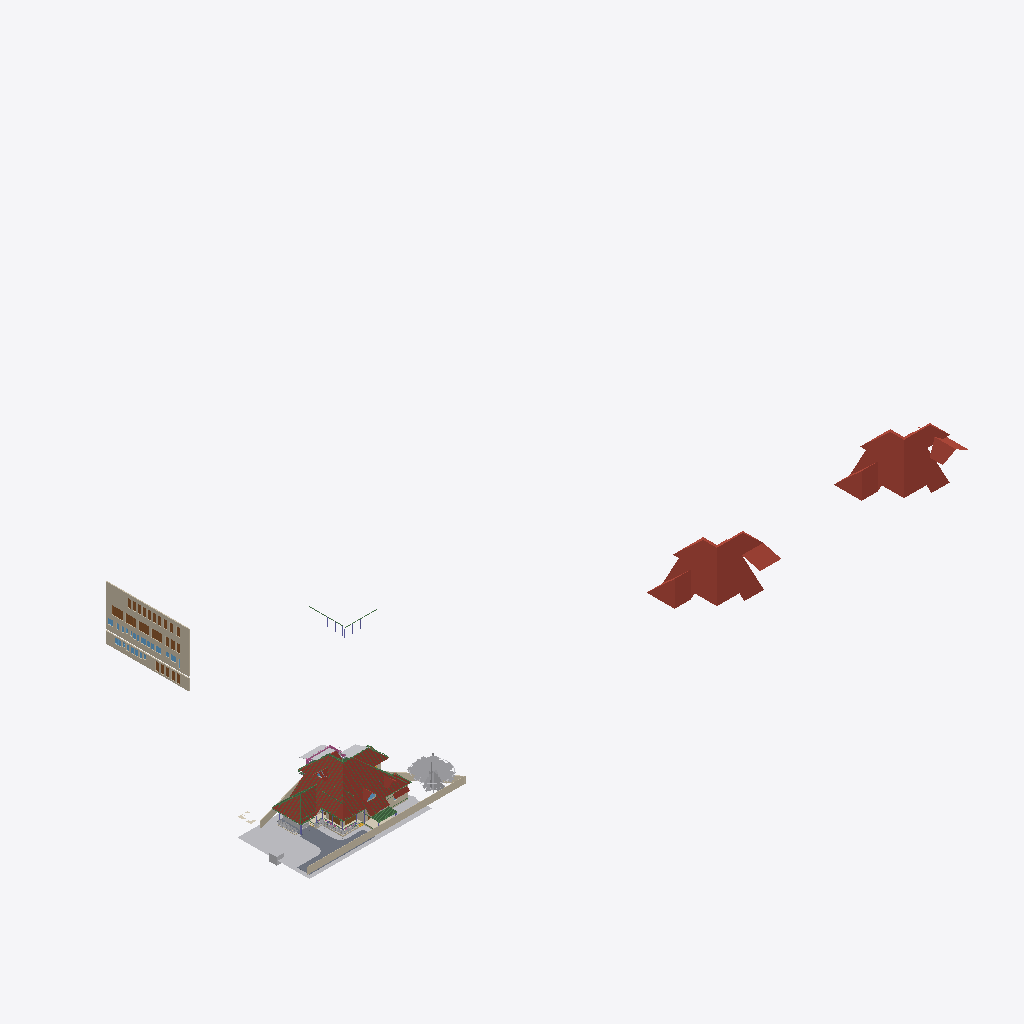
Isometric view of an IFC building model (IFC-SPF (STEP), schema IFC4X3, length unit metre), seen from the south-west, elements coloured by IFC class (only those large enough to see are counted): 9 walls (beige), 8 roofs (red-brown), 7 doors (brown), 5 other elements (light grey), 4 beams (green), 3 coverings (cream), 2 slabs (grey), 1 railing (pink), 1 window (light blue).
Extent 181.1 m × 72.3 m × 46.9 m (x, y, z). Storeys (15): 00 at 0.00 m; GF at 0.00 m; FF at 0.00 m; GFLintel at 0.00 m; SF at 0.00 m; AC at 0.00 m; Plumbing at 0.00 m; FFLintel at 0.00 m; Footing at 0.00 m; Verandah at 0.00 m; GFWall at 0.00 m; schedule at 0.00 m; Electrical at 0.00 m; Tile at 0.00 m; Roof at 0.00 m. Elements (1666): 339 IfcBeam, 282 IfcWall, 155 IfcSwitchingDevice, 144 IfcColumn, 73 IfcPipeSegment, 64 IfcCableCarrierSegment, 61 IfcCovering, 54 IfcOutlet, 53 IfcSystemFurnitureElement, 46 IfcWindow, 45 IfcDoor, 40 IfcElectricDistributionBoard.

HEADER;
FILE_DESCRIPTION(('ViewDefinition[DesignTransferView]'),'2;1');
FILE_NAME('AnilIFC.ifc','2026-11-18T13:12:38+05:30',('Arunarchitect','arunmr801@gmail.com'),('',''),'IfcOpenShell 0.9.0.post1','Bonsai 0.9.0-post1','Nobody');
FILE_SCHEMA(('IFC4X3'));
ENDSEC;
DATA;
#1=IFCPROJECT('0$WNUybvfAYORhaB4XNFsz',$,'My Project',$,$,$,$,(#14,#26),#9);
#30=IFCSITE('3M0IN1zgbAER3qQbvbHEyN',$,'My Site',$,$,#21593,$,$,$,(8,54,4,100000),(76,36,50,800000),$,$,$);
#2446=IFCSITE('1Q_c7uVcTCngKTLSlSECoW',$,'Site',$,$,#21603,#2459,$,$,$,$,$,$,$);
#36=IFCBUILDING('1$IA7hdqP7iPKszbJPMQXv',$,'AnilBuilding',$,$,#21598,$,$,$,$,$,$);
#42=IFCBUILDINGSTOREY('2kIwN_l2HEff17hxWulS$t',$,'00',$,$,#21448,$,$,$,$);
#96=IFCBUILDINGSTOREY('1ytHU9NMr9xuhR6nOuParS',$,'GF',$,$,#460354,$,$,$,$);
#113=IFCBUILDINGSTOREY('02Wk4pOKz6S8OjqfsSxw3f',$,'FF',$,$,#459349,$,$,$,$);
#12120=IFCBUILDINGSTOREY('30jjxh13H5ZfRPWBSBUv3P',$,'GFLintel',$,$,#461594,$,$,$,$);
#63201=IFCBUILDINGSTOREY('29$z2S3$n8RvRPKj7iW$sZ',$,'SF',$,$,#461969,$,$,$,$);
#254164=IFCBUILDINGSTOREY('0hSkQ7R7j6iwbn$mabHG_z',$,'AC',$,$,#254180,$,$,$,$);
#254475=IFCBUILDINGSTOREY('17e8_SOoX1N969VhM7p27j',$,'Plumbing',$,$,#254491,$,$,$,$);
#276300=IFCBUILDINGSTOREY('2Qmj$XeZb8nw_ZcmXcYRB7',$,'FFLintel',$,$,#460179,$,$,$,$);
#292157=IFCBUILDINGSTOREY('1BrinBLvn9VPZ2DwTGsjMK',$,'Footing',$,$,#292173,$,$,$,$);
#293765=IFCBUILDINGSTOREY('3pVexKP5P8iukW5Nd8aFrc',$,'Verandah',$,$,#293781,$,$,$,$);
#297723=IFCBUILDINGSTOREY('2pr7wGpJ56cP6TafPwDVS2',$,'GFWall',$,$,#297739,$,$,$,$);
#310266=IFCBUILDINGSTOREY('1nR_hxgln2egxOZBXRaUnL',$,'schedule',$,$,#310282,$,$,$,$);
#316611=IFCBUILDINGSTOREY('2LRAlnEnr8vBpshAssS5bz',$,'Electrical',$,$,#458004,$,$,$,$);
#490008=IFCBUILDINGSTOREY('18LIqc87r4RgHy8XCe$fxI',$,'Tile',$,$,#490024,$,$,$,$);
#507568=IFCBUILDINGSTOREY('0rB4EmGqPEVO4dCxsDspkJ',$,'Roof',$,$,#507584,$,$,$,$);
#462920=IFCROOF('2Tjj_7cFLFyv$3LNVdAEM$',$,'Roof Bottom',$,$,#463204,#462921,$,.HIP_ROOF.);
#462976=IFCROOF('0tWxjyjizBPQ3r3QD9270W',$,'Roof Bottom',$,$,#463214,#462977,$,.HIP_ROOF.);
#344587=IFCROOF('2lGNaZxsb6Zg3D5Edc6f0Q',$,'Roof Bottom',$,$,#523856,#344588,$,.GABLE_ROOF.);
#360826=IFCWALL('3V4ieuhXr2VRmVHl5ZVKBQ',$,'Wall',$,$,#362714,#360832,$,$);
#499238=IFCGEOGRAPHICELEMENT('12mApQBo19_wdFixegYvpq',$,'Lawn',$,$,#499250,#499239,$,.TERRAIN.);
#362959=IFCWALL('2BUCJYqq57mAf3nwPd615g',$,'Wall',$,$,#363151,#362971,$,$);
#102656=IFCSLAB('0PC2wOFKfA58MASSpvqWe1',$,'Slab',$,$,#460829,#102677,$,$);
#76381=IFCGEOGRAPHICELEMENT('2pfiLi3vv79x_8U6RE3CYp',$,'GeographicElement',$,$,#76413,#76449,$,$);
#15105=IFCWALL('2$tbsWQJT3PftHdFdSZRzF',$,'Wall',$,$,#299408,#15116,$,$);
#499104=IFCWALL('2qt_9d94r73eSFhcRRrp2G',$,'Wall',$,$,#499174,#499124,$,$);
#74869=IFCGEOGRAPHICELEMENT('3qyTpdBrLCaxCPBVEhKmZp',$,'GeographicElement',$,$,#76320,#74901,$,$);
#14884=IFCWALL('0MuvIxI8bFFxmzWw1hEsL7',$,'Wall',$,$,#70633,#14890,$,$);
#14987=IFCWALL('3QvJTaeo13jR4q00Btfvpq',$,'Wall',$,$,#70690,#14998,$,$);
#245824=IFCEARTHWORKSCUT('3BB3EOeNDBbh3wKPIfxmm_',$,'test',$,$,#245839,#245834,$,.BASE_EXCAVATION.);
#604=IFCWALL('0vQHFjq6DDjRfeuf4$xxQH',$,'Wall',$,$,#434508,#615,$,$);
#277722=IFCCOVERING('2qKwhCDGX0KgYMPSj_J_bq',$,'Covering.001',$,$,#460919,#277738,$,$);
#9759=IFCVEHICLE('1oADfEVWn0tPCUY0EM8eBG',$,'Vehicle',$,$,#44509,#9791,$,$);
#277772=IFCCOVERING('3MYM6S3Jf0_O8wl3_PMk7D',$,'Covering.001',$,$,#460924,#277788,$,$);
#311719=IFCDOOR('3NIientTrEwxZNK_5gv63$',$,'Door',$,$,#362809,#349499,'17',$,$,$,$,$);
#13272=IFCROOF('1fNnHheW1DS9OM80bg67kK',$,'Roof',$,$,#461014,#13283,$,$);
#72542=IFCRAILING('3bKjReW_fEWf_wKXOUQaxn',$,'Railing',$,'FRAMELESS_PANEL',#460174,#72548,$,.USERDEFINED.);
#97782=IFCSLAB('2H_RNqbb95NBqUBEz4KwU3',$,'Slab',$,$,#498378,#97803,$,$);
#311501=IFCDOOR('3BVltHfG56uedHNHjWxg9Z',$,'Door',$,$,#362804,#349441,'16',$,$,$,$,$);
#311697=IFCDOOR('3_Bfj7u_j3kQ2MuxMSBf7n',$,'Door',$,$,#456670,#349470,'15',$,$,$,$,$);
#349062=IFCDOOR('1d_L1XbOr2$RhBVbr3PGz$',$,'Door',$,$,#362794,#349247,'14',$,$,$,$,$);
#516055=IFCROOF('3SjGvGuXj5oewzCK1uMyhQ',$,'Roof',$,$,#516141,#516085,$,.GABLE_ROOF.);
#64968=IFCROOF('00wtA$4sbDYBbQXDkcAZ8_',$,'Roof',$,$,#502277,#64974,$,.GABLE_ROOF.);
#14820=IFCROOF('1EEDnyg619iApgvq3uLgim',$,'Roof',$,$,#502282,#14833,$,.GABLE_ROOF.);
#299=IFCWALL('3YOHcsAdT3PO$57Bo2wlO0',$,'Wall',$,$,#297765,#310,$,$);
#345601=IFCDOOR('1iZkmp$6H4KOx_6AYWPvEY',$,'Door',$,$,#346910,#364572,$,$,$,$,$,$);
#345679=IFCDOOR('2bedH1PezAq81aXx68$$D5',$,'Door',$,$,#346937,#463126,$,$,$,$,$,$);
#435367=IFCCOVERING('1zMDy9b99F78g0pPFmqkhi',$,'Covering',$,$,#461219,#435366,$,$);
#505858=IFCBEAM('3ke9NGfg54qu772t8HO$Yh',$,'Beam',$,$,#524909,#505877,$,$);
#429944=IFCROOF('0iyr8ncpXFdA82rxM5yleo',$,'Roof Bottom',$,$,#502287,#429950,$,.GABLE_ROOF.);
#311385=IFCDOOR('27YVPoIOr1Nh8Z0RjcMAFi',$,'Door',$,$,#362784,#359192,'12',2.25,1.0,$,$,$);
#363304=IFCWINDOW('0PjmC9yYvBmgW_fG3M64lR',$,'Window',$,$,#364393,#363317,'42',$,$,$,$,$);
#502783=IFCBEAM('0jMQYfkAfBJApgor08NyfB',$,'Beam',$,$,#504983,#502782,$,$);
#506412=IFCBEAM('35GEmGPT13agwN5n8q2uBw',$,'Beam',$,$,#524919,#506431,$,$);
#268=IFCWALL('2RgLl6fRz15frDI_PC4t9e',$,'Wall',$,$,#297990,#279,$,$);
#505268=IFCBEAM('32HjfbFm55FQX6282Jzvhy',$,'Beam',$,$,#525349,#505287,$,$);
ENDSEC;
